2-way image classification set "Dataset_train_uniform_final" from GitHub (LeNPThuyVy/Campus-Integrity-Monitor); label vocabulary: non-uniform, uniform.

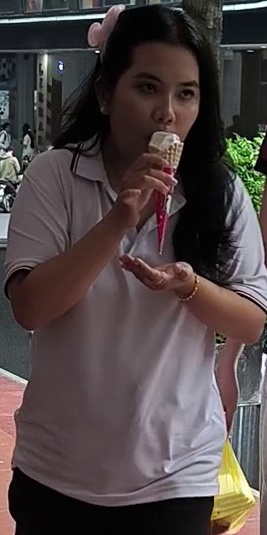
Label: non-uniform

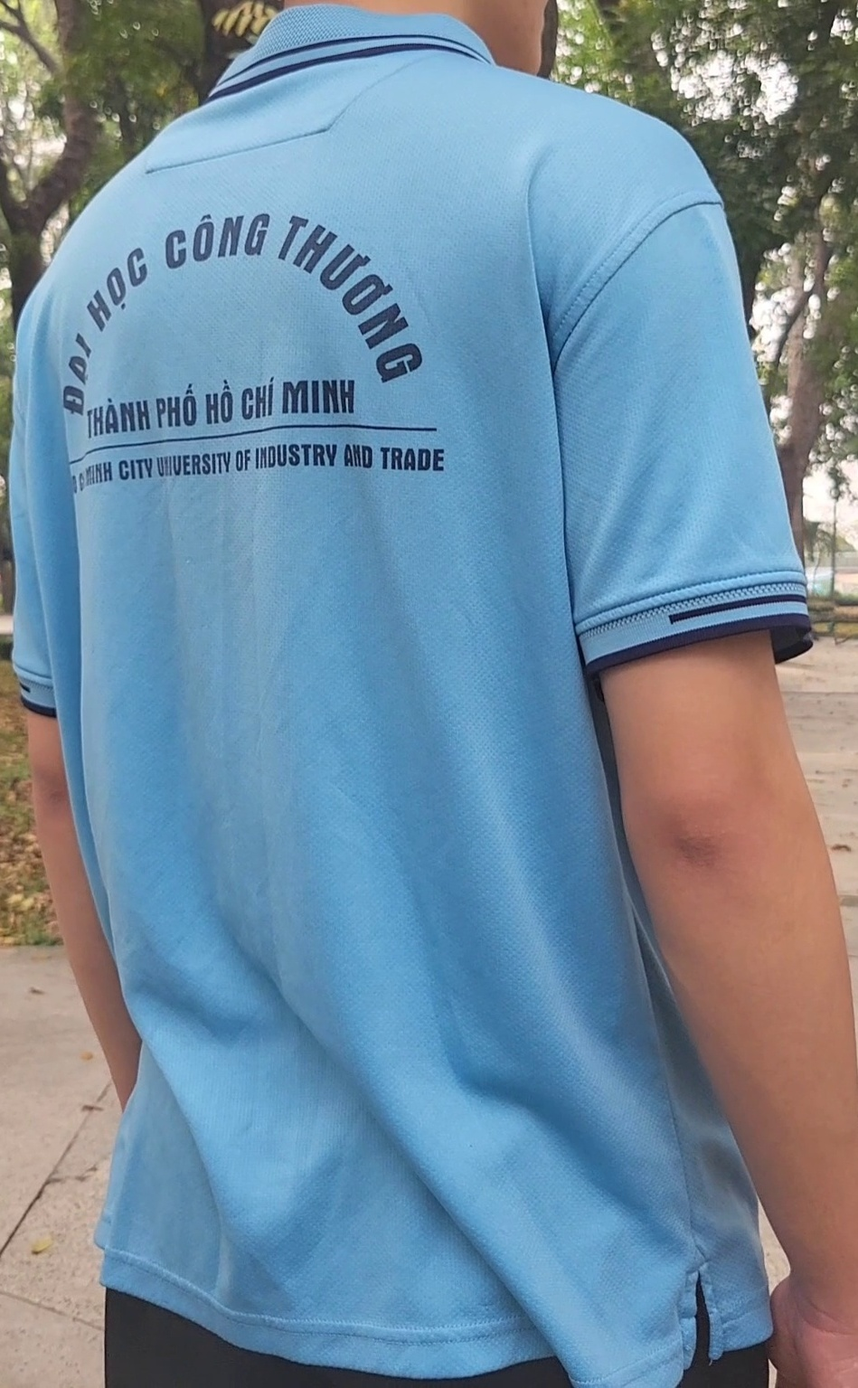
Label: uniform

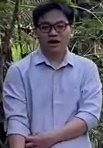
Label: non-uniform

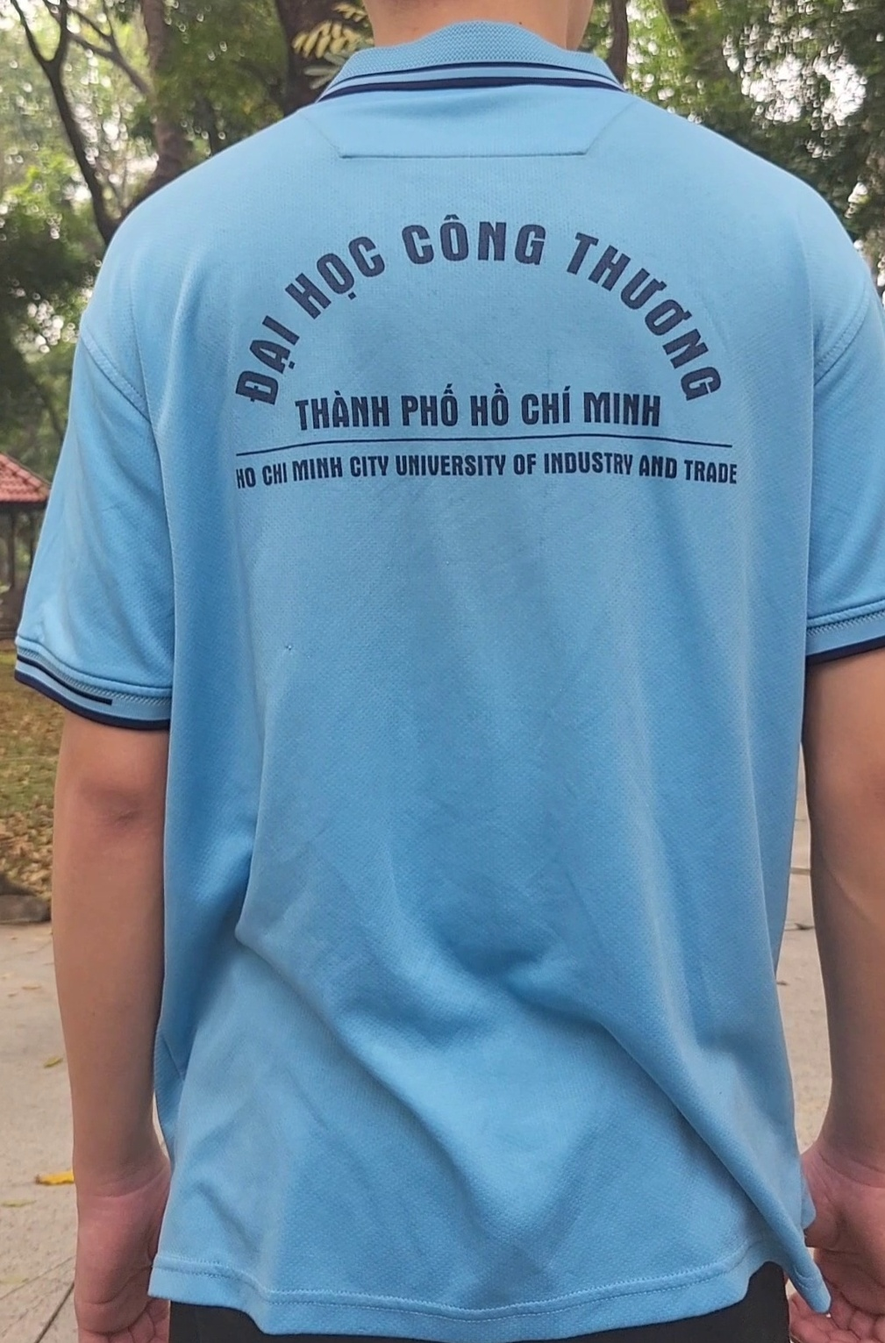
Label: uniform

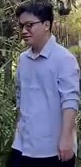
Label: non-uniform

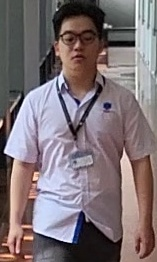
Label: uniform
